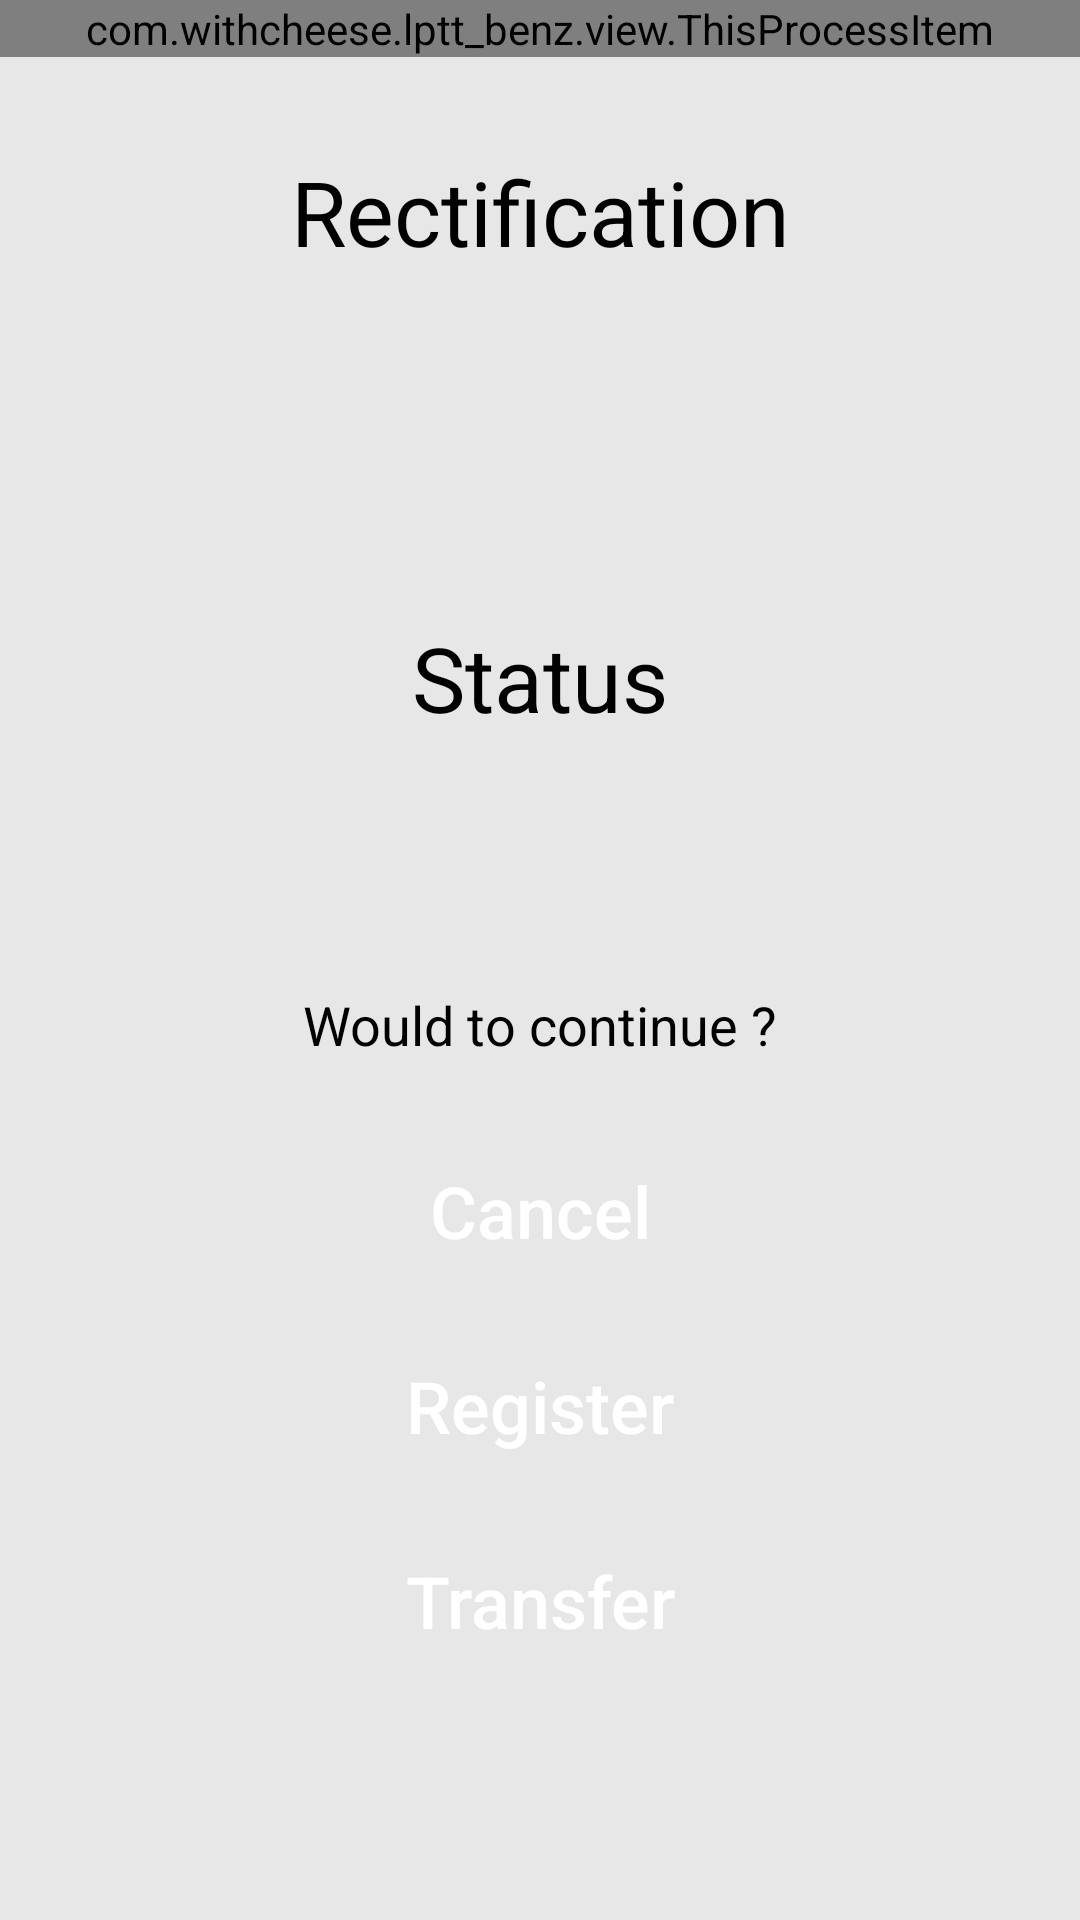

Write the Android layout XML for this screen, with the resource values it uses.
<!-- AndroidManifest.xml: application theme AppTheme -->
<!-- res/layout/rectification_fragment.xml -->
<?xml version="1.0" encoding="utf-8"?>
<LinearLayout xmlns:android="http://schemas.android.com/apk/res/android"
    android:layout_width="match_parent"
    android:layout_height="match_parent"
    android:layout_weight="1"
    android:background="@color/light_gray"
    android:orientation="vertical">

    <com.withcheese.lptt_benz.view.ThisProcessItem
        android:id="@+id/itemProcessRect"
        android:layout_width="match_parent"
        android:layout_height="wrap_content" />

    <LinearLayout
        android:layout_width="match_parent"
        android:layout_height="0dp"
        android:layout_weight="2"
        android:orientation="vertical">

        <TextView
            android:id="@+id/tvRectification"
            android:layout_width="match_parent"
            android:layout_height="0dp"
            android:layout_gravity="center"
            android:layout_weight="1"
            android:gravity="center"
            android:text="@string/rectification"
            android:textColor="@color/black"
            android:textSize="@dimen/normal_size" />

        <TextView
            android:id="@+id/tvRectProductStatus"
            android:layout_width="match_parent"
            android:layout_height="0dp"
            android:layout_gravity="center"
            android:layout_weight="2"
            android:gravity="center"
            android:text="@string/status"
            android:textColor="@color/black"
            android:textSize="@dimen/normal_size" />

        <LinearLayout
            android:layout_width="match_parent"
            android:layout_height="0dp"
            android:layout_gravity="center"
            android:layout_weight="3"
            android:orientation="vertical">

            <TextView
                android:layout_width="wrap_content"
                android:layout_height="wrap_content"
                android:layout_gravity="center"
                android:text="@string/would_to_continue"
                android:textColor="@color/black"
                android:textSize="@dimen/small_size" />

            <LinearLayout
                android:layout_width="wrap_content"
                android:layout_height="wrap_content"
                android:layout_gravity="center"
                android:layout_marginTop="20dp"
                android:orientation="vertical">

                <Button
                    android:id="@+id/btnRectCancel"
                    android:layout_width="200dp"
                    android:layout_height="60dp"
                    android:text="@string/cancel"
                    android:textAllCaps="false"
                    android:background="@drawable/btn_common_selector"
                    android:textColor="@color/white"
                    android:textSize="@dimen/medium_size" />


                <Button
                    android:id="@+id/btnRectRegister"
                    android:layout_width="200dp"
                    android:layout_height="60dp"
                    android:layout_marginTop="5dp"
                    android:background="@drawable/btn_common_selector"
                    android:text="@string/register"
                    android:textAllCaps="false"
                    android:textColor="@color/white"
                    android:textSize="@dimen/medium_size" />

                <Button
                    android:id="@+id/btnRectTransfer"
                    android:layout_width="200dp"
                    android:layout_height="60dp"
                    android:layout_marginTop="5dp"
                    android:background="@drawable/btn_common_selector"
                    android:text="@string/transfer"
                    android:textAllCaps="false"
                    android:textColor="@color/white"
                    android:textSize="@dimen/medium_size" />
            </LinearLayout>
        </LinearLayout>
    </LinearLayout>
</LinearLayout>
<!-- resources referenced by this layout -->
<resources>
  <color name="black">#000000</color>
  <color name="light_gray">#E7E7E7</color>
  <color name="white">#ffffff</color>
  <dimen name="medium_size">24sp</dimen>
  <dimen name="normal_size">30sp</dimen>
  <dimen name="small_size">18sp</dimen>
  <string name="cancel">Cancel</string>
  <string name="rectification">Rectification</string>
  <string name="register">Register</string>
  <string name="status">Status</string>
  <string name="transfer">Transfer</string>
  <string name="would_to_continue">Would to continue ?</string>
  <style name="AppTheme" parent="Theme.AppCompat.Light.NoActionBar">
          
          <item name="android:windowIsTranslucent">true</item>
          <item name="android:windowBackground">@android:color/transparent</item>
          <item name="android:windowContentOverlay">@null</item>
  
  
          <item name="colorPrimary">@color/colorPrimary</item>
          <item name="colorPrimaryDark">@color/colorPrimaryDark</item>
          <item name="colorAccent">@color/colorAccent</item>
      </style>
  <color name="colorPrimary">#008577</color>
  <color name="colorPrimaryDark">#E7E7E7</color>
  <color name="colorAccent">#D81B60</color>
</resources>
